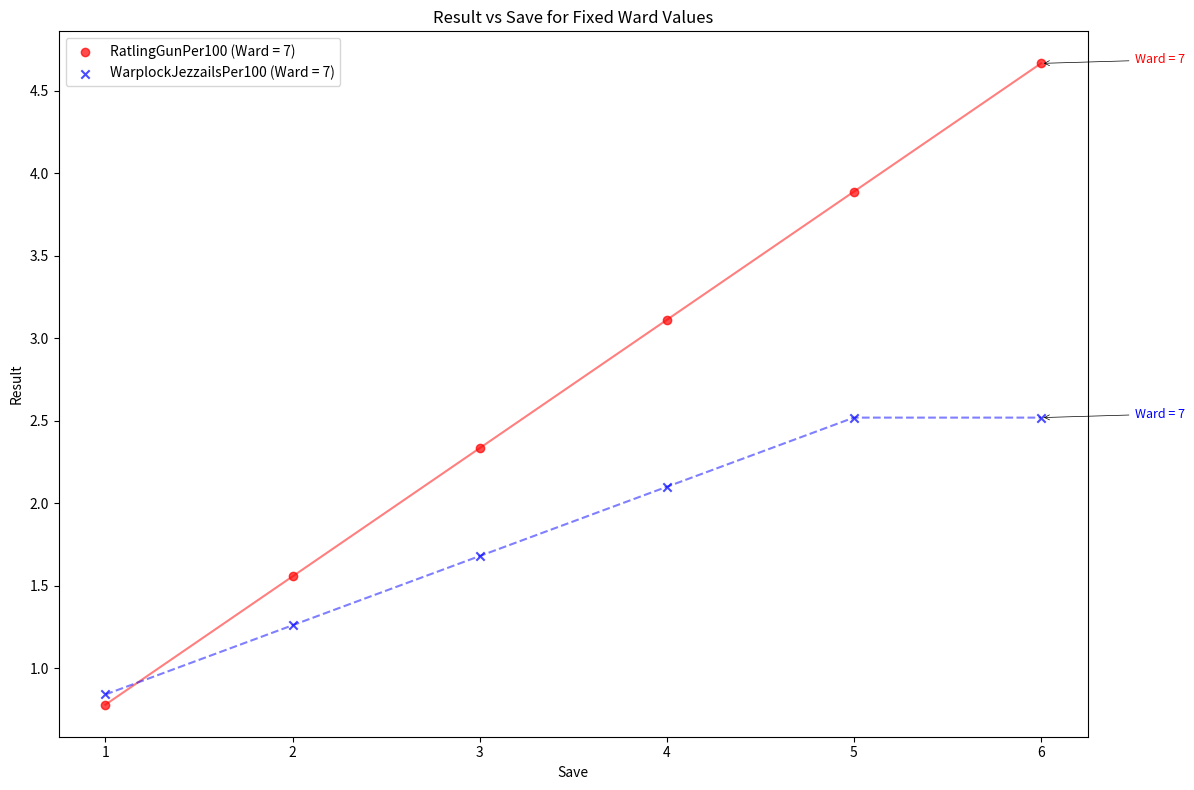

This chart was generated by the following Python code: (Note: this script raises an exception after producing the figure.)
import numpy as np
import matplotlib.pyplot as plt
import os

######################################################################################################################################################

RELATIVE = True #set calculation mode to relative

#fill in config here for Unit 1

Unit1_name = "RatlingGun"

Unit1_Units = 3                 #Number of models in unit 1 with that weapon profile

Unit1_Attacks = 3 * 3.5         #Number of Attacks

Unit1_Hit = 4                   #Hit Value

Unit1_Wound = 4                 #Wound Value

Unit1_Rend = 1                  #Rend Value

Unit1_Damage = 1                #Damage Value

Unit1_Crit = "2 Hits"           #Name of Crit Ability - Currently implemented: "2 Hits", "Auto Wound", "Mortal", "None"

Unit1_Champions = 0             #Number of Champions in that Unit

Unit1_Ability = None            #Ability - Not implemented yet

Unit1_Points = 150              #Points cost of 1 unit

Unit1_Squads = 1                #Number of Squads you want to compute for 

Unit1_Lastwpn = True            #Set this to True if this is the last weapon for this Unit you want to compute

Unit1_additionalWeapons = None  #Here a List of Arrays can be passed that should be calculated as weapons beyond the first 
                                #for the same unit like: [(...),(...)] for multi weapon calculation set the Lastwpn parameter False
                                #on all but the last weapon which is the last element in the list

########################################################################################################################################################################

#fill in config here for Unit 2

Unit2_name = "WarplockJezzails"

Unit2_Units = 3                 #Number of models in unit 1 with that weapon profile

Unit2_Attacks = 2        #Number of Attacks

Unit2_Hit = 4                  #Hit Value

Unit2_Wound = 3                #Wound Value

Unit2_Rend = 2                  #Rend Value

Unit2_Damage = 2                #Damage Value

Unit2_Crit = "Auto Wound"           #Name of Crit Ability - Currently implemented: "2 Hits", "Auto Wound", "Mortal", "None"

Unit2_Champions = 1             #Number of Champions in that Unit

Unit2_Ability = None            #Ability - Not implemented yet

Unit2_Points = 150              #Points cost of 1 unit

Unit2_Squads = 1                #Number of Squads you want to compute for 

Unit2_Lastwpn = True            #Set this to True if this is the last weapon for this Unit you want to compute

Unit2_additionalWeapons = None  #Here a List of Arrays can be passed that should be calculated as weapons beyond the first 
                                #for the same unit like: [(...),(...)] for multi weapon calculation set the Lastwpn parameter False
                                #on all but the last weapon which is the last element in the list

########################################################################################################################################################################

# Generalized function that computes result based on Save, Ward, and weapon parameters
def calc_distribution(Units, Attack, Hit, Wound, Rend, Damage, Save, Ward, Crit="None", Champions=0, Ability="None",relative=False, Points=1, Squads=1, Lastwpn = True, additionalWeapons=None):
    w = Squads * (Units * Attack + Champions)
    if Crit != "None":
        x = w * np.abs(Hit - 6) / 6
        if Crit == "Auto Wound":
            y = x * (np.abs(Wound - 6) + 1) / 6 + Attack / 6
        elif Crit == "Mortal":
            y = x * (np.abs(Wound - 6) + 1) / 6
            z = np.where((Save + Rend) > 6, y, y * (6 - (np.abs(Save + Rend - 6) + 1)) / 6 + Attack / 6)
        elif Crit == "2 Hits":
            x += 2 * Attack / 6
    else:
        x = w * (np.abs(Hit - 6) + 1) / 6
    if Crit != "Auto Wound":
        y = x * (np.abs(Wound - 6) + 1) / 6
    if Crit != "Mortal":
        z = np.where((Save + Rend) > 6, y, y * (6 - (np.abs(Save + Rend - 6) + 1)) / 6)

    a = np.where(Ward == 7, z, z * (6 - (np.abs(Ward - 6) + 1)) / 6)
    b = a * Damage

    if additionalWeapons!=None:
        for i in range(len(additionalWeapons)):
            b += calc_with_config(additionalWeapons[i], Save, Ward)

    if Lastwpn:
        if relative:
            b = b/Points * 100

    return b

# Function to handle the calculation for a given weapon configuration
def calc_with_config(config, Save, Ward):
    Units, Attack, Hit, Wound, Rend, Damage, Crit, Champions, Ability, relative, Points, Squads, Lastwpn, additionalWeapons = config
    return calc_distribution(Units, Attack, Hit, Wound, Rend, Damage, Save, Ward, Crit=Crit, Champions=Champions, Ability=Ability, relative=relative,Points=Points, Squads=Squads,Lastwpn=Lastwpn, additionalWeapons=additionalWeapons)


# Weapon configurations: (Units, Attack, Hit, Wound, Rend, Damage, Crit, Champions, Ability, relative, Points, Squads, Lastwpn, additionalWeapons)
Unit1_config = (Unit1_Units, Unit1_Attacks, Unit1_Hit, Unit1_Wound, Unit1_Rend,
                Unit1_Damage, Unit1_Crit, Unit1_Champions, Unit1_Ability, RELATIVE,
                Unit1_Points, Unit1_Squads, Unit1_Lastwpn, Unit1_additionalWeapons)   
Unit2_config = (Unit2_Units, Unit2_Attacks, Unit2_Hit, Unit2_Wound, Unit2_Rend, Unit2_Damage,
                Unit2_Crit, Unit2_Champions, Unit2_Ability, RELATIVE, Unit2_Points, Unit2_Squads,
                Unit2_Lastwpn, Unit2_additionalWeapons)       

if RELATIVE:
    relAddon = "Per100"
else:
    relAddon = ""

# Directory 
directory = f"{Unit1_name}{relAddon}_Vs_{Unit2_name}{relAddon}"
  
# Parent Directory path 
parent_dir = "/Users/<user>/p4p/privat/AoS_Simulation/Plots/Efficiency"
  
# Path 
path = os.path.join(parent_dir, directory) 
  
try:
    os.mkdir(path)
except OSError as error:
    print(error)  



######################################################################################################################################################

# Plot 2: Result as a function of Save for fixed Ward values of 7 (no ward)
fig, ax = plt.subplots(figsize=(12, 8))

# Ward is irrelevant for comparing units so it is set to 7 which means no ward save
ward_value = 7

# Define the ranges for Save and Ward
save_range = np.arange(1, 7)  # Save from 1 to 6

# Calculate results for both functions
result_values_Unit1 = calc_with_config(Unit1_config,save_range, ward_value )
result_values_Unit2 = calc_with_config(Unit2_config,save_range, ward_value)

# Plot Ratling Gun (solid line)
ax.scatter(save_range, result_values_Unit1, color='red', alpha=0.7, 
            label=f"{Unit1_name}{relAddon} (Ward = {ward_value})", marker='o')
ax.plot(save_range, result_values_Unit1, color='red', alpha=0.5, linestyle='-', linewidth=1.5)  # Solid line
# Annotate Ratling Gun
ax.annotate(f'Ward = {ward_value}', 
            xy=(save_range[-1], result_values_Unit1[-1]), 
            xytext=(save_range[-1] + 0.5, result_values_Unit1[-1]), 
            arrowprops=dict(arrowstyle='->', color='black', lw=0.5), 
            fontsize=9, color='red')

# Plot Warplock Jezzails (dashed line)
ax.scatter(save_range, result_values_Unit2, color='blue', alpha=0.7, 
            label=f"{Unit2_name}{relAddon} (Ward = {ward_value})", marker='x')
ax.plot(save_range, result_values_Unit2, color='blue', alpha=0.5, linestyle='--', linewidth=1.5)  # Dashed line
# Annotate Warplock Jezzails
ax.annotate(f'Ward = {ward_value}', 
            xy=(save_range[-1], result_values_Unit2[-1]), 
            xytext=(save_range[-1] + 0.5, result_values_Unit2[-1]), 
            arrowprops=dict(arrowstyle='->', color='black', lw=0.5), 
            fontsize=9, color='blue')

ax.set_xlabel('Save')
ax.set_ylabel('Result')
ax.set_title('Result vs Save for Fixed Ward Values')

# Add a legend with unique labels on the left side
unique_labels = set()
for line in ax.get_lines():
    if line.get_label() not in unique_labels:
        unique_labels.add(line.get_label())
ax.legend(loc='upper left')  # Adjust position to the left side

plt.tight_layout()
plt.savefig(f"{path}/Save_Scatter_{Unit1_name}{relAddon}_vs_{Unit2_name}{relAddon}.png", dpi=300)

#######################################################################################################################################

# Plot 3: Result as a function of Save for fixed Ward values of 7
fig, ax = plt.subplots(figsize=(12, 8))

# Define the ranges for Save and Ward
save_range = np.arange(1, 7)  # Save from 1 to 6

# Calculate results for both functions
result_values_Unit1 = calc_with_config(Unit1_config,save_range, ward_value )
result_values_Unit2 = calc_with_config(Unit2_config,save_range, ward_value)

Relative_diff = result_values_Unit1/result_values_Unit2 

# Plot Ratling Gun (solid line)
ax.scatter(save_range, Relative_diff, color='red', alpha=0.7, 
            label=f"{Unit1_name} efficiency relative to {Unit2_name}", marker='o')
ax.plot(save_range, Relative_diff, color='red', alpha=0.5, linestyle='-', linewidth=1.5)  # Solid line

equal_line = np.zeros(6)+1

ax.plot(save_range, equal_line ,color='blue', alpha=0.5, linestyle='--', linewidth=1.5)  # Solid line
ax.annotate(f'Equal efficiency Line', 
            xy=(save_range[-1], equal_line[-1]), 
            xytext=(save_range[-1] + 0.5, equal_line[-1]), 
            arrowprops=dict(arrowstyle='->', color='black', lw=0.5), 
            fontsize=9, color='blue')

ax.set_xlabel('Save')
ax.set_ylabel('Relative Factor of efficiency')
ax.set_title('Efficiency Factor vs Save')
ax.set_yticks(np.arange(Relative_diff[0]*0.9, Relative_diff[-1]*1.1, 0.1), minor=True)

# Add a legend with unique labels on the left side
unique_labels = set()
for line in ax.get_lines():
    if line.get_label() not in unique_labels:
        unique_labels.add(line.get_label())
ax.legend(loc='upper left')  # Adjust position to the left side

plt.tight_layout()
plt.savefig(f"{path}/Efficiency_Scatter_{Unit1_name}_vs_{Unit2_name}.png", dpi=300)